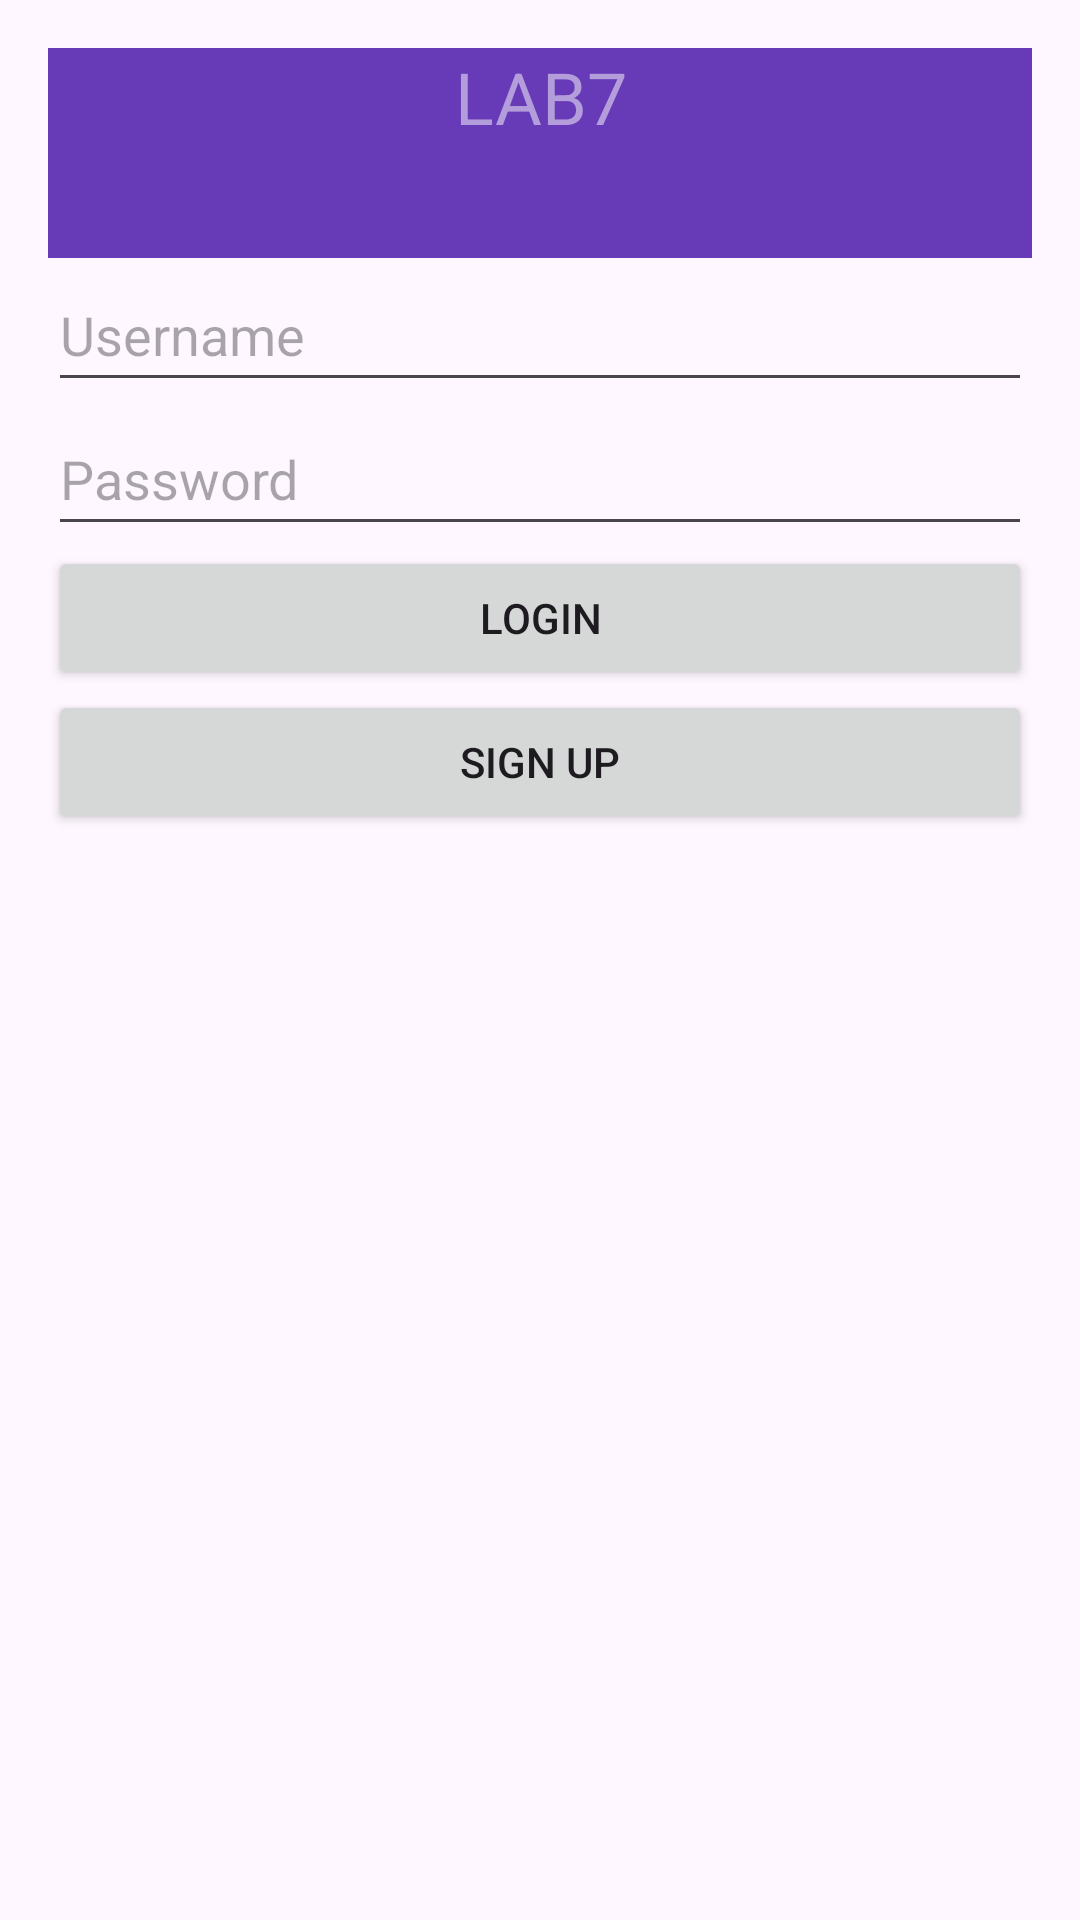

Layout XML and referenced resources for this Android screen:
<!-- AndroidManifest.xml: application theme Theme.Labka7 -->
<!-- res/layout/activity_login.xml -->
<?xml version="1.0" encoding="utf-8"?>
<LinearLayout xmlns:android="http://schemas.android.com/apk/res/android"
    android:layout_width="match_parent"
    android:layout_height="match_parent"
    android:orientation="vertical"
    android:padding="16dp">

    <TextView
        android:id="@+id/textView"
        android:layout_width="match_parent"
        android:layout_height="70dp"
        android:background="#673AB7"
        android:text="LAB7"
        android:textAlignment="center"
        android:textColor="#B39DDB"
        android:textColorLink="#000000"
        android:textSize="24sp" />

    <EditText
        android:id="@+id/ed_username"
        android:layout_width="match_parent"
        android:layout_height="wrap_content"
        android:hint="Username"
        android:minHeight="48dp" />

    <EditText
        android:id="@+id/ed_password"
        android:layout_width="match_parent"
        android:layout_height="wrap_content"
        android:hint="Password"
        android:inputType="textPassword"
        android:minHeight="48dp" />

    <Button
        android:id="@+id/btn_login"
        android:layout_width="match_parent"
        android:layout_height="wrap_content"
        android:text="Login" />

    <Button
        android:id="@+id/btn_signup"
        android:layout_width="match_parent"
        android:layout_height="wrap_content"
        android:text="Sign Up" />
</LinearLayout>
<!-- resources referenced by this layout -->
<resources>
  <style name="Theme.Labka7" parent="Base.Theme.Labka7" />
  <style name="Base.Theme.Labka7" parent="Theme.Material3.DayNight.NoActionBar">
          
          
      </style>
</resources>
